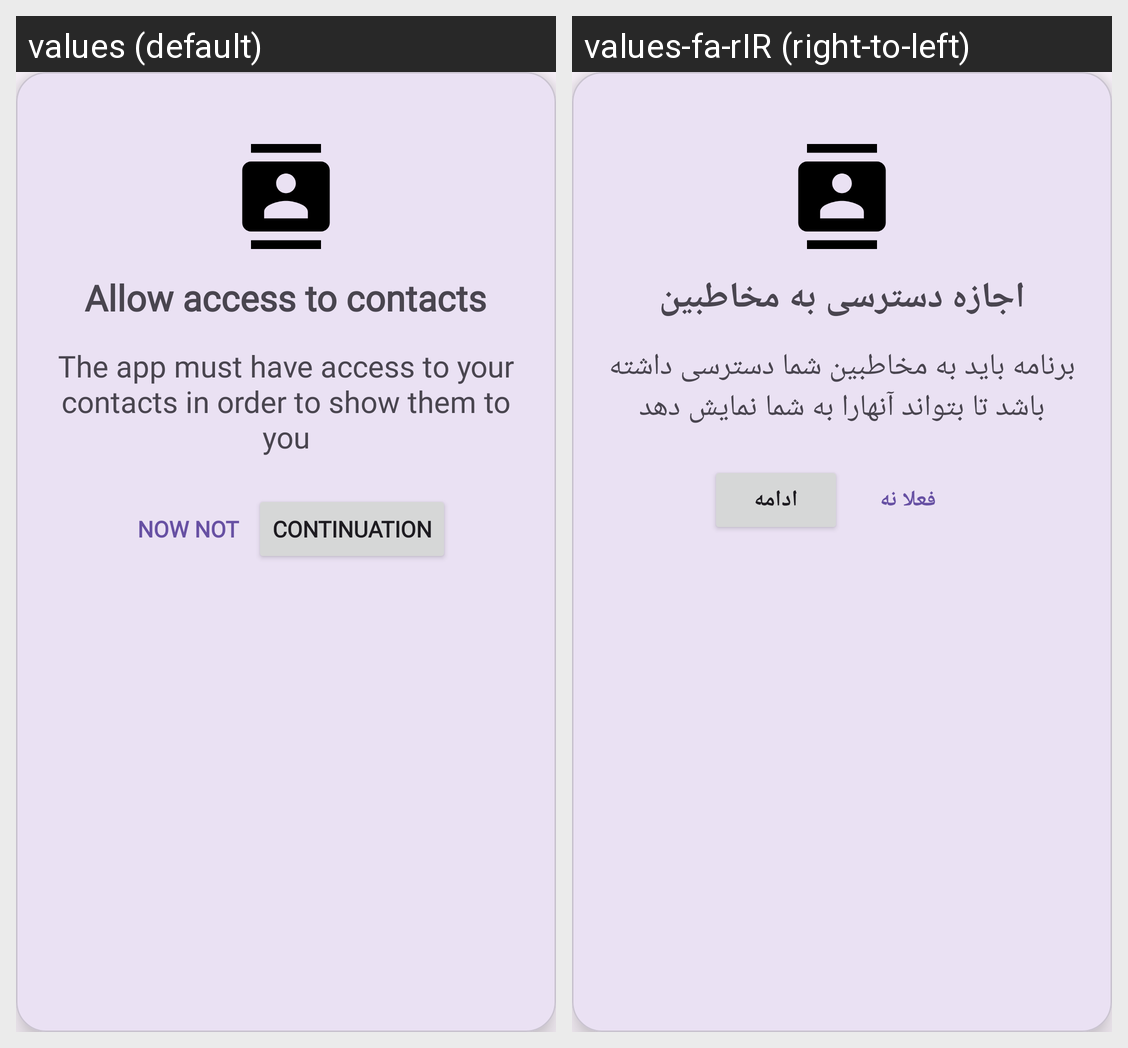

The Android screen above is rendered under two locales of the same app. Produce the string resources it draws, with the default and per-locale values.
Android screen res/layout/dialog_permission.xml rendered under 2 locales, left to right: values (default), values-fa-rIR (right-to-left). Device: Nexus 5 (rendered at 1080×1920; each locale shown at half size, 540×960, under a caption strip naming it); theme Theme.SoroushPlusProject.
Strings drawn on this screen, with the default value and each locale's value (text and hints the layout hard-codes, and strings that could not be matched under every locale, appear in the picture but are not listed):

Permission_granted
  values: Allow access to contacts
  values-fa-rIR: اجازه دسترسی به مخاطبین

permission_request
  values: The app must have access to your contacts in order to show them to you
  values-fa-rIR: برنامه باید به مخاطبین شما دسترسی داشته باشد تا بتواند آنهارا به شما نمایش دهد

never_mind
  values: Now not
  values-fa-rIR: فعلا نه

continue_permission
  values: Continuation
  values-fa-rIR: ادامه
